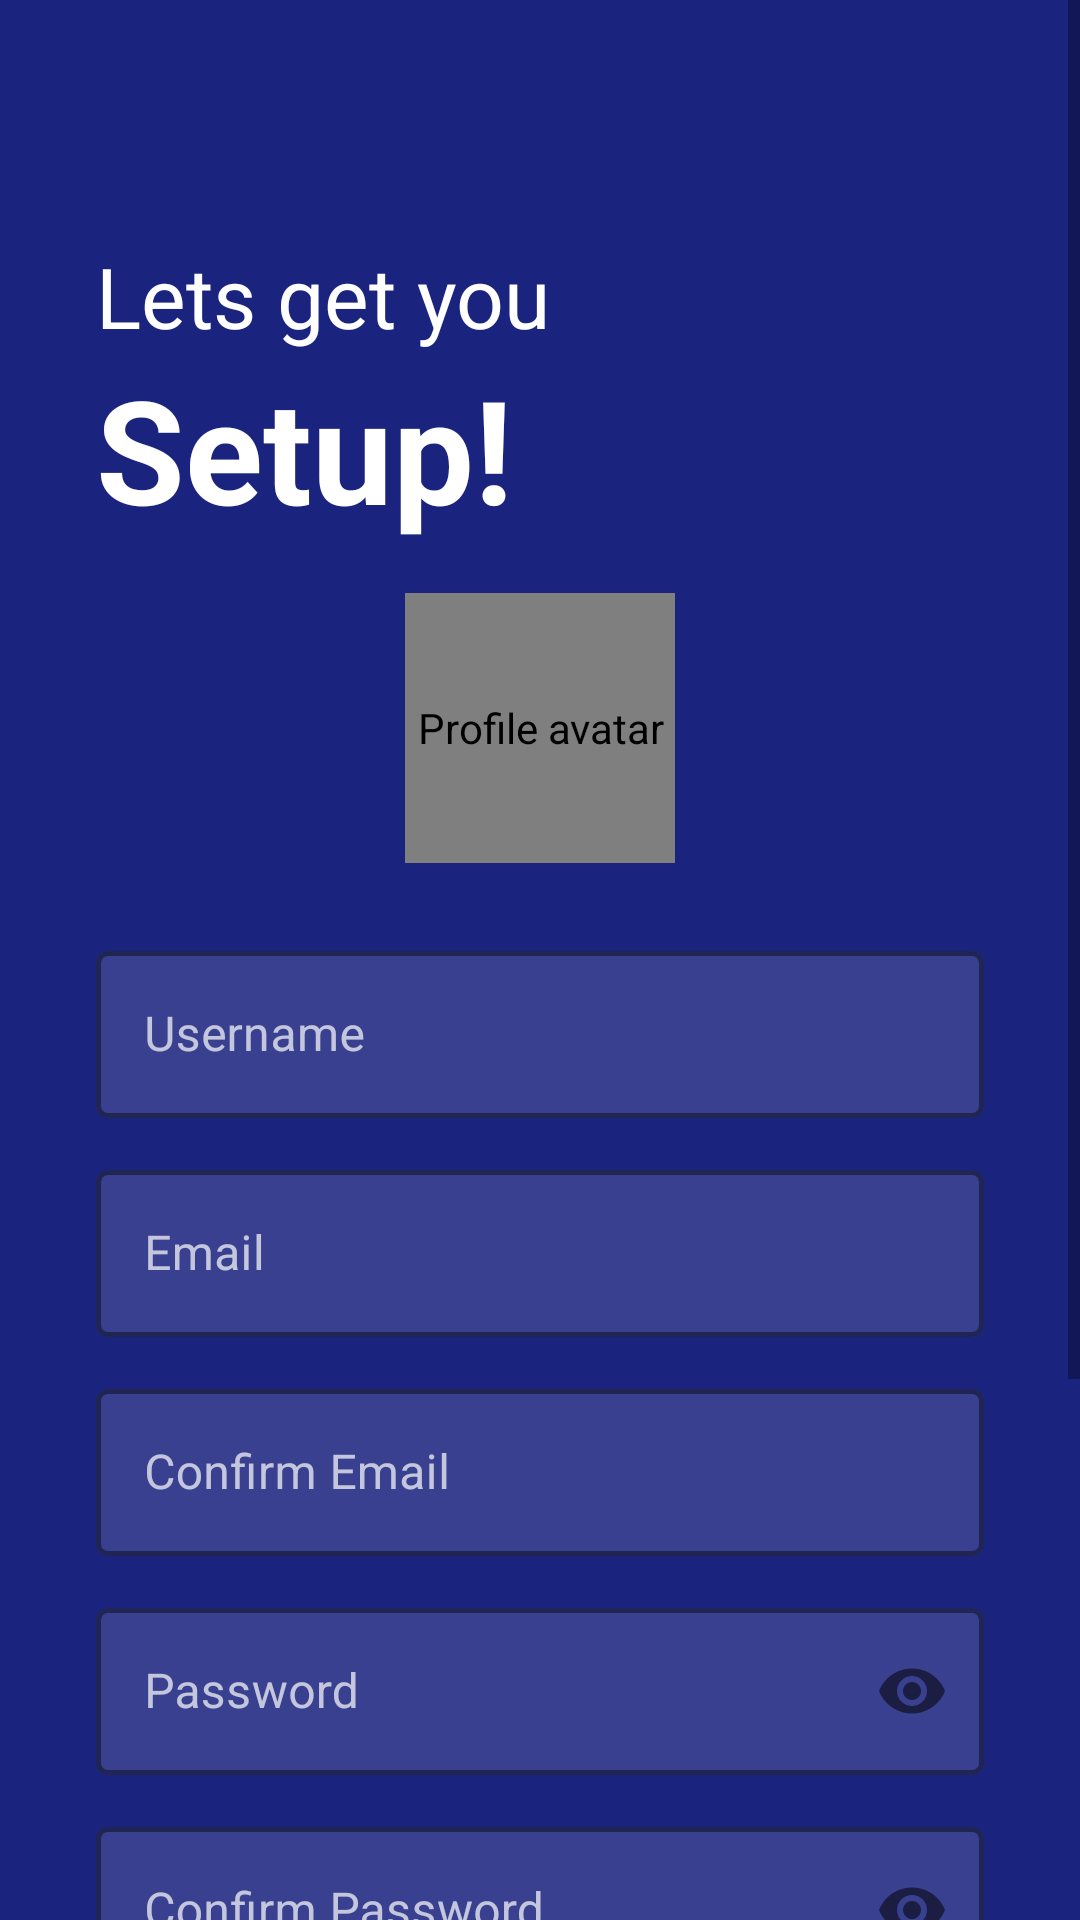

Android layout source for this screen:
<!-- AndroidManifest.xml: application theme Theme.LearningAssistant -->
<!-- res/layout/activity_register.xml -->
<?xml version="1.0" encoding="utf-8"?>
<ScrollView
    xmlns:android="http://schemas.android.com/apk/res/android"
    xmlns:app="http://schemas.android.com/apk/res-auto"
    android:layout_width="match_parent"
    android:layout_height="match_parent"
    android:background="@color/background_blue">

    <androidx.constraintlayout.widget.ConstraintLayout
        android:layout_width="match_parent"
        android:layout_height="wrap_content"
        android:padding="32dp">

        <TextView
            android:id="@+id/tvSetup"
            android:layout_width="wrap_content"
            android:layout_height="wrap_content"
            android:layout_marginTop="48dp"
            android:text="Lets get you"
            android:textColor="@color/white"
            android:textSize="28sp"
            app:layout_constraintStart_toStartOf="parent"
            app:layout_constraintTop_toTopOf="parent" />

        <TextView
            android:id="@+id/tvSetupBold"
            android:layout_width="wrap_content"
            android:layout_height="wrap_content"
            android:text="Setup!"
            android:textColor="@color/white"
            android:textSize="48sp"
            android:textStyle="bold"
            app:layout_constraintStart_toStartOf="parent"
            app:layout_constraintTop_toBottomOf="@id/tvSetup" />

        <de.hdodenhof.circleimageview.CircleImageView
            android:id="@+id/ivAvatar"
            android:layout_width="90dp"
            android:layout_height="90dp"
            android:layout_marginTop="16dp"
            android:src="@drawable/ic_avatar"
            android:contentDescription="Profile avatar"
            app:civ_border_color="@color/white"
            app:civ_border_width="2dp"
            app:layout_constraintEnd_toEndOf="parent"
            app:layout_constraintStart_toStartOf="parent"
            app:layout_constraintTop_toBottomOf="@id/tvSetupBold" />

        <com.google.android.material.textfield.TextInputLayout
            android:id="@+id/tilUsername"
            style="@style/TextInputWhite"
            android:layout_width="0dp"
            android:layout_height="wrap_content"
            android:layout_marginTop="24dp"
            android:hint="Username"
            app:layout_constraintEnd_toEndOf="parent"
            app:layout_constraintStart_toStartOf="parent"
            app:layout_constraintTop_toBottomOf="@id/ivAvatar">
            <com.google.android.material.textfield.TextInputEditText
                android:id="@+id/etUsername"
                android:layout_width="match_parent"
                android:layout_height="wrap_content"
                android:inputType="text"
                android:textColor="@color/white" />
        </com.google.android.material.textfield.TextInputLayout>

        <com.google.android.material.textfield.TextInputLayout
            android:id="@+id/tilEmail"
            style="@style/TextInputWhite"
            android:layout_width="0dp"
            android:layout_height="wrap_content"
            android:layout_marginTop="12dp"
            android:hint="Email"
            app:layout_constraintEnd_toEndOf="parent"
            app:layout_constraintStart_toStartOf="parent"
            app:layout_constraintTop_toBottomOf="@id/tilUsername">
            <com.google.android.material.textfield.TextInputEditText
                android:id="@+id/etEmail"
                android:layout_width="match_parent"
                android:layout_height="wrap_content"
                android:inputType="textEmailAddress"
                android:textColor="@color/white" />
        </com.google.android.material.textfield.TextInputLayout>

        <com.google.android.material.textfield.TextInputLayout
            android:id="@+id/tilConfirmEmail"
            style="@style/TextInputWhite"
            android:layout_width="0dp"
            android:layout_height="wrap_content"
            android:layout_marginTop="12dp"
            android:hint="Confirm Email"
            app:layout_constraintEnd_toEndOf="parent"
            app:layout_constraintStart_toStartOf="parent"
            app:layout_constraintTop_toBottomOf="@id/tilEmail">
            <com.google.android.material.textfield.TextInputEditText
                android:id="@+id/etConfirmEmail"
                android:layout_width="match_parent"
                android:layout_height="wrap_content"
                android:inputType="textEmailAddress"
                android:textColor="@color/white" />
        </com.google.android.material.textfield.TextInputLayout>

        <com.google.android.material.textfield.TextInputLayout
            android:id="@+id/tilPassword"
            style="@style/TextInputWhite"
            android:layout_width="0dp"
            android:layout_height="wrap_content"
            android:layout_marginTop="12dp"
            android:hint="Password"
            app:passwordToggleEnabled="true"
            app:layout_constraintEnd_toEndOf="parent"
            app:layout_constraintStart_toStartOf="parent"
            app:layout_constraintTop_toBottomOf="@id/tilConfirmEmail">
            <com.google.android.material.textfield.TextInputEditText
                android:id="@+id/etPassword"
                android:layout_width="match_parent"
                android:layout_height="wrap_content"
                android:inputType="textPassword"
                android:textColor="@color/white" />
        </com.google.android.material.textfield.TextInputLayout>

        <com.google.android.material.textfield.TextInputLayout
            android:id="@+id/tilConfirmPassword"
            style="@style/TextInputWhite"
            android:layout_width="0dp"
            android:layout_height="wrap_content"
            android:layout_marginTop="12dp"
            android:hint="Confirm Password"
            app:passwordToggleEnabled="true"
            app:layout_constraintEnd_toEndOf="parent"
            app:layout_constraintStart_toStartOf="parent"
            app:layout_constraintTop_toBottomOf="@id/tilPassword">
            <com.google.android.material.textfield.TextInputEditText
                android:id="@+id/etConfirmPassword"
                android:layout_width="match_parent"
                android:layout_height="wrap_content"
                android:inputType="textPassword"
                android:textColor="@color/white" />
        </com.google.android.material.textfield.TextInputLayout>

        <com.google.android.material.textfield.TextInputLayout
            android:id="@+id/tilPhone"
            style="@style/TextInputWhite"
            android:layout_width="0dp"
            android:layout_height="wrap_content"
            android:layout_marginTop="12dp"
            android:hint="Phone Number"
            app:layout_constraintEnd_toEndOf="parent"
            app:layout_constraintStart_toStartOf="parent"
            app:layout_constraintTop_toBottomOf="@id/tilConfirmPassword">
            <com.google.android.material.textfield.TextInputEditText
                android:id="@+id/etPhone"
                android:layout_width="match_parent"
                android:layout_height="wrap_content"
                android:inputType="phone"
                android:textColor="@color/white" />
        </com.google.android.material.textfield.TextInputLayout>

        <com.google.android.material.button.MaterialButton
            android:id="@+id/btnCreateAccount"
            style="@style/ButtonPrimary"
            android:layout_width="0dp"
            android:layout_height="wrap_content"
            android:layout_marginTop="32dp"
            android:layout_marginBottom="32dp"
            android:text="CREATE NEW ACCOUNT"
            app:layout_constraintBottom_toBottomOf="parent"
            app:layout_constraintEnd_toEndOf="parent"
            app:layout_constraintStart_toStartOf="parent"
            app:layout_constraintTop_toBottomOf="@id/tilPhone" />

    </androidx.constraintlayout.widget.ConstraintLayout>
</ScrollView>
<!-- resources referenced by this layout -->
<resources>
  <color name="background_blue">#1A237E</color>
  <color name="white">#FFFFFF</color>
  <!-- drawable ic_avatar (drawable) -->
  <?xml version="1.0" encoding="utf-8"?>
  <vector xmlns:android="http://schemas.android.com/apk/res/android"
      android:width="80dp"
      android:height="80dp"
      android:viewportWidth="80"
      android:viewportHeight="80">
      <path
          android:fillColor="#1976D2"
          android:pathData="M0,0 L80,0 L80,80 L0,80 Z" />
      <path
          android:fillColor="#BBDEFB"
          android:pathData="M40,20 A12,12 0 1 1 40,44 A12,12 0 0 1 40,20 Z" />
      <path
          android:fillColor="#BBDEFB"
          android:pathData="M16,68 A24,20 0 0 1 64,68 Z" />
  </vector>
  <style name="ButtonPrimary" parent="Widget.MaterialComponents.Button">
          <item name="android:backgroundTint">@color/accent_green</item>
          <item name="android:textColor">@color/white</item>
          <item name="android:textSize">16sp</item>
          <item name="android:paddingTop">12dp</item>
          <item name="android:paddingBottom">12dp</item>
          <item name="cornerRadius">28dp</item>
      </style>
  <style name="TextInputWhite" parent="Widget.MaterialComponents.TextInputLayout.OutlinedBox">
          <item name="boxStrokeColor">@color/white</item>
          <item name="boxStrokeWidth">1.5dp</item>
          <item name="hintTextColor">@color/white_70</item>
          <item name="android:textColorHint">@color/white_70</item>
          <item name="boxBackgroundColor">#22FFFFFF</item>
          <item name="shapeAppearanceOverlay">@style/RoundedBox</item>
      </style>
  <style name="Theme.LearningAssistant" parent="Theme.MaterialComponents.DayNight.NoActionBar">
          <item name="colorPrimary">@color/primary</item>
          <item name="colorPrimaryVariant">@color/primary_dark</item>
          <item name="colorOnPrimary">@color/white</item>
          <item name="colorSecondary">@color/accent</item>
          <item name="colorSurface">@color/surface</item>
          <item name="android:statusBarColor">@color/background_blue</item>
          <item name="android:windowBackground">@color/background_blue</item>
      </style>
  <color name="accent_green">#00C853</color>
  <color name="white_70">#B3FFFFFF</color>
  <style name="RoundedBox">
          <item name="cornerRadius">12dp</item>
      </style>
  <color name="primary">#1565C0</color>
  <color name="primary_dark">#0D47A1</color>
  <color name="accent">#00E5FF</color>
  <color name="surface">#FFFFFF</color>
</resources>
